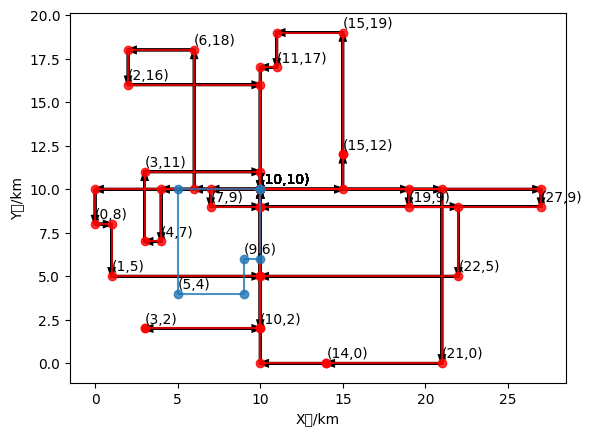

Recreate this plot in Python.
from pylab import *
mpl.rcParams['font.sans-serif'] = ['SimHei']
# import matplotlib.pyplot as plt
import numpy
import matplotlib.colors as colors
import matplotlib.cm as cmx

dicts = {"1":[3,2], "2":[1,5], "3":[5,4],"4":[4,7], "5":[0,8],"6":[3,11],"7":[7,9],
        "8":[9,6],"9":[10,2], "10":[14,0],"11":[2,16], "12":[6,18],"13":[11,17],"14":[15,12],
        "15":[19,9],"16":[22,5], "17":[21,0],"18":[27,9], "19":[15,19],"0":[10,10],}
x_axis_data = []
y_axis_data = []

cars = [12	,11	,0	,15,	16,	0	,5	,2,	0,	14,	19,	13,	0,	4	,6,	0,	18,	0	,17,	10,0,	7,	0,	9,	1,0]

#0,	3,	8,
c_ = []
x = [0]
for j in range(len(cars)):
    x.append(cars[j])
    if cars[j]==0:
        c_.append(x)
        x = [0]

print(c_)
cmap = plt.cm.jet
cNorm = colors.Normalize(vmin=0, vmax=len(c_))
scalarMap = cmx.ScalarMappable(norm=cNorm, cmap=cmap)
for fff in range(len(c_)):
    ###########
    x_axis_data = []
    y_axis_data = []
    road = c_[fff]
    x_tem = []
    y_tem = []
    for i in range(len(road)):
        x = str(road[i])
        x_axis_data.append(dicts[x][0])
        y_axis_data.append(dicts[x][1])

        try:
            x_tem.append(dicts[str(road[i + 1])][0])
            y_tem.append(dicts[str(road[i])][1])
        except:
            pass

    x_ = []
    y_ = []

    for i in range(len(x_tem)):
        x_.append(x_axis_data[i])
        y_.append(y_axis_data[i])
        x_.append(x_tem[i])
        y_.append(y_tem[i])


    colorVal = scalarMap.to_rgba(fff)
    x_.append(x_axis_data[i + 1])
    y_.append(y_axis_data[i + 1])
    plt.plot(x_, y_, 'ro-', alpha=0.8)
    for i in range(0,len(x_)-1):
        plt.arrow(x_[i], y_[i], x_[i+1] - x_[i], y_[i+1] - y_[i],
                  length_includes_head=True, head_width=0.3, lw=2,)

    for x, y in zip(x_axis_data, y_axis_data):
        plt.text(x, y + 0.3, '({},{})'.format(x, y),)

    plt.xlabel('X轴/km')
    plt.ylabel('Y轴/km')


cars = [3,	8,0]

#0,	3,	8,
c_ = []
x = [0]
for j in range(len(cars)):
    x.append(cars[j])
    if cars[j]==0:
        c_.append(x)
        x = [0]

print(c_)
cmap = plt.cm.jet
cNorm = colors.Normalize(vmin=0, vmax=len(c_))
scalarMap = cmx.ScalarMappable(norm=cNorm, cmap=cmap)
for fff in range(len(c_)):
    ###########
    x_axis_data = []
    y_axis_data = []
    road = c_[fff]
    x_tem = []
    y_tem = []
    for i in range(len(road)):
        x = str(road[i])
        x_axis_data.append(dicts[x][0])
        y_axis_data.append(dicts[x][1])

        try:
            x_tem.append(dicts[str(road[i + 1])][0])
            y_tem.append(dicts[str(road[i])][1])
        except:
            pass

    x_ = []
    y_ = []

    for i in range(len(x_tem)):
        x_.append(x_axis_data[i])
        y_.append(y_axis_data[i])
        x_.append(x_tem[i])
        y_.append(y_tem[i])


    colorVal = scalarMap.to_rgba(fff)
    x_.append(x_axis_data[i + 1])
    y_.append(y_axis_data[i + 1])
    plt.plot(x_, y_, 'o-', alpha=0.8)
    # for i in range(0,len(x_)-1):
    #     plt.arrow(x_[i], y_[i], x_[i+1] - x_[i], y_[i+1] - y_[i],
    #               length_includes_head=True, head_width=0.3, lw=2,)

    for x, y in zip(x_axis_data, y_axis_data):
        plt.text(x, y + 0.3, '({},{})'.format(x, y),)

    plt.xlabel('X轴/km')
    plt.ylabel('Y轴/km')

plt.show()
# plt.savefig('demo.jpg')  # 保存该图片